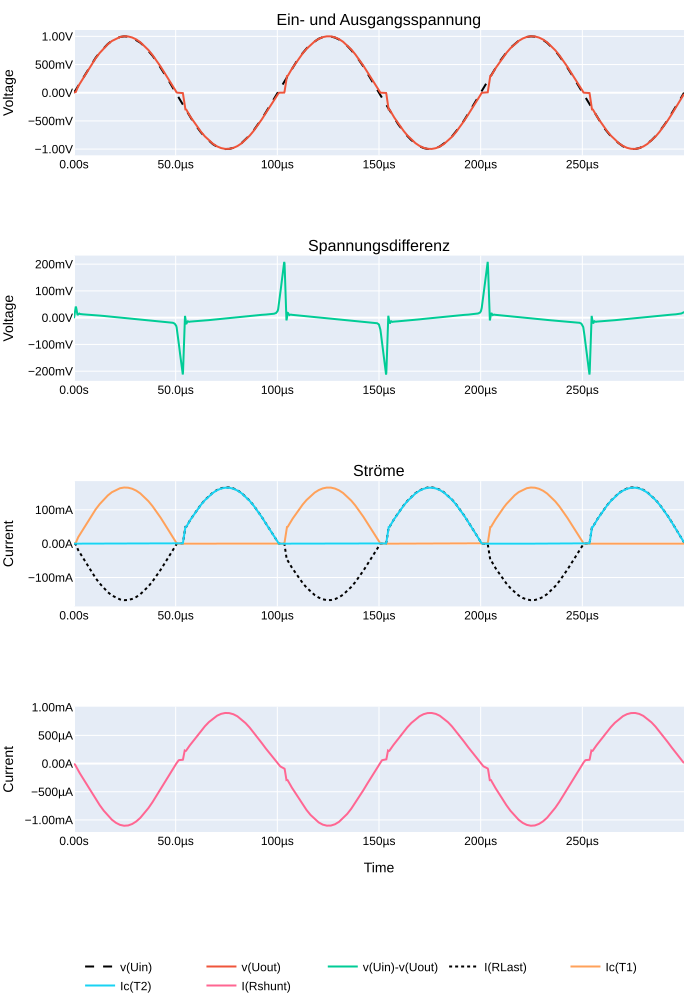

Source data for this figure (header and first rows):
s; i(rlast); i(rshunt); ic(t1); ic(t2); time; v(uin); v(uout)
0; -0,000332386029185727; -4,77395906273159E-6; 0,000327617133734748; 1,55864540024586E-11; 0; 0; 0,00199431623332202
1,99999998784506E-8; -0,000332388299284503; -4,88498108097701E-6; 0,000327617075527087; 1,76434474669085E-11; 1,99999998784506E-8; 0,00125663669314235; 0,00199432997033
2,25000000853015E-8; -0,000332407740643248; -4,77395906273159E-6; 0,000327618938172236; 7,07271186062286E-10; 2,25000000853015E-8; 0,0014137162361294; 0,00199444638565183
2,75000004990034E-8; -0,000332342169713229; -4,77395906273159E-6; 0,000327618938172236; -2,27466623314854E-9; 2,75000004990034E-8; 0,00172787508927286; 0,00199405290186405
3,75000013264071E-8; -0,000332390860421583; -4,77395906273159E-6; 0,000327599496813491; 1,71790448533216E-9; 3,75000013264071E-8; 0,00235619232989848; 0,00199434510432184
4,92210467939458E-8; -0,000332440133206546; -4,88498108097701E-6; 0,000327627261867747; 1,09624698207966E-10; 4,92210467939458E-8; 0,00309264473617077; 0,00199464079923928
5,1395890210415E-8; -0,000332510157022625; -4,77395906273159E-6; 0,000327636458678171; 3,636702272658E-9; 5,1395890210415E-8; 0,00322929350659251; 0,00199506105855107
5,57455770433535E-8; -0,000332526309648529; -4,77395906273159E-6; 0,000327669782564044; 1,57961810298701E-9; 5,57455770433535E-8; 0,00350259058177471; 0,00199515791609883
6,44449471565167E-8; -0,0003324945573695; -4,88498108097701E-6; 0,00032770266989246; 8,98761953749272E-10; 6,44449471565167E-8; 0,00404918426647782; 0,00199496746063232
8,18436873828432E-8; -0,000332625961164013; -4,88498108097701E-6; 0,000327763467794284; 2,24735696718881E-9; 8,18436873828432E-8; 0,00514236744493246; 0,00199575582519174
1,16641160730069E-7; -0,000333240604959428; -5,10702602696256E-6; 0,000328196329064667; 8,17430123589702E-9; 1,16641160730069E-7; 0,00732871470972896; 0,00199944362975657
1,22777464639512E-7; -0,000333440722897649; -5,10702602696256E-6; 0,000328338152030483; 9,59475787709607E-9; 1,22777464639512E-7; 0,0077142589725554; 0,00200064433738589
1,35050058247543E-7; -0,000334070151438937; -5,32907051820075E-6; 0,000328723166603595; 1,72692882216552E-8; 1,35050058247543E-7; 0,0084853433072567; 0,00200442085042596
1,59595245463606E-7; -0,000335435208398849; -5,55111500943894E-6; 0,000329901318764314; 2,12876383187677E-8; 1,59595245463606E-7; 0,0100274961441755; 0,00201261113397777
1,65731535162195E-7; -0,000336115801474079; -5,55111500943894E-6; 0,000330334412865341; 2,99362561406724E-8; 1,65731535162195E-7; 0,0104130310937762; 0,00201669498346746
1,78004128770226E-7; -0,000337013771058992; -5,77315950067714E-6; 0,000331235933117569; 2,74903584340791E-8; 1,78004128770226E-7; 0,0111840963363647; 0,00202208268456161
1,81072280724948E-7; -0,000337434321409091; -5,88418197366991E-6; 0,000331483664922416; 3,49964430768068E-8; 1,81072280724948E-7; 0,0113768614828587; 0,00202460587024689
1,87208570423536E-7; -0,000337927369400859; -5,99520444666268E-6; 0,000332008930854499; 3,08395016190843E-8; 1,87208570423536E-7; 0,0117623899132013; 0,00202756421640515
1,99481164031567E-7; -0,000339419115334749; -6,21724893790088E-6; 0,000333155185217038; 4,54448105813299E-8; 1,99481164031567E-7; 0,0125334430485964; 0,0020365146920085
2,2402635124763E-7; -0,000342853862093762; -6,66133792037726E-6; 0,000336179160512984; 5,16095610691991E-8; 2,2402635124763E-7; 0,0140755260363221; 0,00205712323077023
2,73116739890611E-7; -0,000353670038748533; -8,1046282502939E-6; 0,000345564360031858; 9,73591198771828E-8; 2,73116739890611E-7; 0,0171595886349678; 0,00212202034890652
3,71297460333153E-7; -0,00039506473694928; -1,17683639473398E-5; 0,000383537408197299; 1,83510863394076E-7; 3,71297460333153E-7; 0,0233271922916174; 0,00237038847990334
4,99910186135821E-7; -0,000513903447426856; -1,82076582859736E-5; 0,000495997024700046; 3,51678266952149E-7; 4,99910186135821E-7; 0,0314051173627377; 0,00308342045173049
6,70419524340105E-7; -0,000905167195014656; -2,90878433588659E-5; 0,000876581645570695; 5,83309883950278E-7; 6,70419524340105E-7; 0,0421112440526485; 0,00543100293725729
8,83146071828378E-7; -0,0022979904897511; -4,60742558061611E-5; 0,00225271610543132; 8,56681765526446E-7; 8,83146071828378E-7; 0,0554612353444099; 0,0137879429385066
1,10937594399729E-6; -0,00568985706195235; -6,71684902044945E-5; 0,0056237019598484; 9,67608229984762E-7; 1,10937594399729E-6; 0,0696477144956589; 0,0341391414403915
1,37150050250057E-6; -0,0110034001991153; -9,09272639546543E-5; 0,0109133142977953; 7,90679791862203E-7; 1,37150050250057E-6; 0,0860673040151596; 0,0660203993320465
1,51359051869804E-6; -0,0135950949043036; -0,000100586206826847; 0,0134954014793038; 6,02679904204706E-7; 1,51359051869804E-6; 0,0949584096670151; 0,0815705731511116
1,61115872288065E-6; -0,0150362737476826; -0,000105249142507091; 0,0149315614253283; 4,83581857224635E-7; 1,61115872288065E-6; 0,101059272885323; 0,0902176424860954
1,73347507370636E-6; -0,0164720434695482; -0,00011024514969904; 0,016362002119422; 3,61285202643558E-7; 1,73347507370636E-6; 0,10870223492384; 0,0988322645425796
1,86447311989468E-6; -0,0176923777908087; -0,000115352173452266; 0,0175830908119678; 2,98534018838836E-7; 1,86447311989468E-6; 0,116880536079407; 0,106154263019562
1,98067618839559E-6; -0,018639899790287; -0,00012001510913251; 0,0185213051736355; 2,70841326255322E-7; 1,98067618839559E-6; 0,124128557741642; 0,111839391291142
2,10092025554331E-6; -0,0196059849113226; -0,000125788268633187; 0,0194806195795536; 2,85136025013344E-7; 2,10092025554331E-6; 0,131621673703194; 0,117635905742645
2,25405574383331E-6; -0,0209436919540167; -0,000134114947286434; 0,0208099670708179; 3,13127884510322E-7; 2,25405574383331E-6; 0,141153514385223; 0,125662162899971
2,40320650846115E-6; -0,0224103182554245; -0,000143107754411176; 0,0222677271813154; 3,52670326719817E-7; 2,40320650846115E-6; 0,150424778461456; 0,134461909532547
2,60268552665366E-6; -0,0245776008814573; -0,000155764297232963; 0,0244221705943346; 3,73506395590084E-7; 2,60268552665366E-6; 0,162803664803505; 0,147465601563454
2,89661556962528E-6; -0,0278869979083538; -0,00017419399227947; 0,0277142468839884; 3,66850372301997E-7; 2,89661556962528E-6; 0,180996626615524; 0,167321979999542
3,13804480356339E-6; -0,0305069386959076; -0,000188515870831907; 0,0303188655525446; 3,36203669348833E-7; 3,13804480356339E-6; 0,195894137024879; 0,183041632175446
3,39701978191442E-6; -0,0331741385161877; -0,00020317081362009; 0,0329735279083252; 3,23860291473466E-7; 3,39701978191442E-6; 0,211824104189873; 0,199044823646545
3,68899077329843E-6; -0,0361217148602009; -0,00022004620404914; 0,0359034426510334; 3,16640722530792E-7; 3,68899077329843E-6; 0,229716256260872; 0,216730281710625
3,98188922190457E-6; -0,039120726287365; -0,000237254658713937; 0,0388841107487679; 3,27105396991101E-7; 3,98188922190457E-6; 0,2475875467062; 0,234724342823029
4,35144966104417E-6; -0,0429325699806213; -0,000259570137131959; 0,0426744781434536; 3,1567580549563E-7; 4,35144966104417E-6; 0,270015984773636; 0,257595419883728
4,87081024402869E-6; -0,0482180267572403; -0,000290212308755144; 0,0479321889579296; 3,12253206402602E-7; 4,87081024402869E-6; 0,301286965608597; 0,289308160543442
5,41522740604705E-6; -0,0536574199795723; -0,000322408770443872; 0,0533400736749172; 2,98220612648947E-7; 5,41522740604705E-6; 0,33372163772583; 0,321944534778595
6,28180532658007E-6; -0,0622095763683319; -0,000374145165551454; 0,0618475489318371; 2,98694459388571E-7; 6,28180532658007E-6; 0,384528934955597; 0,373257458209991
7,15163469067193E-6; -0,0706000328063965; -0,000425659498432651; 0,0701876506209373; 2,78978063761315E-7; 7,15163469067193E-6; 0,434380561113358; 0,423600167036057
8,89129296410829E-6; -0,086686909198761; -0,000528466131072491; 0,0861587896943092; 2,68802750724717E-7; 8,89129296410829E-6; 0,530047357082367; 0,520121455192566
1,06364450402907E-5; -0,101793944835663; -0,000628608278930187; 0,101165778934956; 2,38640637917342E-7; 1,06364450402907E-5; 0,619658529758453; 0,610763669013977
1,26364448078675E-5; -0,117567412555218; -0,000737410155124962; 0,116830445826054; 2,19986276306372E-7; 1,26364448078675E-5; 0,713142812252045; 0,70540452003479
1,46364445754443E-5; -0,131500318646431; -0,00083621998783201; 0,13071271777153; 1,82640263801659E-7; 1,46364445754443E-5; 0,795380413532257; 0,789001941680908
1,66364443430211E-5; -0,143355026841164; -0,000923483516089618; 0,142431303858757; 1,58244361614379E-7; 1,66364443430211E-5; 0,865074396133423; 0,860130190849304
1,86364450200927E-5; -0,152955159544945; -0,000996092101559043; 0,151985213160515; 1,16929172122582E-7; 1,86364450200927E-5; 0,921125650405884; 0,917730927467346
2,06364438781748E-5; -0,160150781273842; -0,00105115910992026; 0,159122988581657; 8,87950193373399E-8; 2,06364438781748E-5; 0,962650179862976; 0,960904717445374
2,26364445552463E-5; -0,164823859930038; -0,00108757452107966; 0,163756772875786; 4,45968630913285E-8; 2,26364445552463E-5; 0,988993167877197; 0,988943159580231
2,46364452323178E-5; -0,166910126805305; -0,00110289559233934; 0,165825560688972; 1,49187719955535E-8; 2,46364452323178E-5; 0,999739110469818; 1,00146067142487
2,66364440903999E-5; -0,166361600160599; -0,00109778856858611; 0,165281623601913; -3,05221234953024E-8; 2,66364440903999E-5; 0,994718611240387; 0,998169600963593
2,86085378320422E-5; -0,163265317678452; -0,00107203132938594; 0,162209704518318; -5,90019055835001E-8; 2,86085378320422E-5; 0,97440642118454; 0,979591906070709
3,06085385091137E-5; -0,157562986016274; -0,00102695624809712; 0,156554192304611; -1,03791897743122E-7; 3,06085385091137E-5; 0,938548862934113; 0,945377886295319
3,26085391861852E-5; -0,149389758706093; -0,000963007449172437; 0,148446291685104; -1,30021817312809E-7; 3,26085391861852E-5; 0,887889802455902; 0,896338522434235
3,46085362252779E-5; -0,138856843113899; -0,000883071392308921; 0,137996450066566; -1,72168753920232E-7; 3,46085362252779E-5; 0,823228180408478; 0,833141028881073
... 384 more rows
